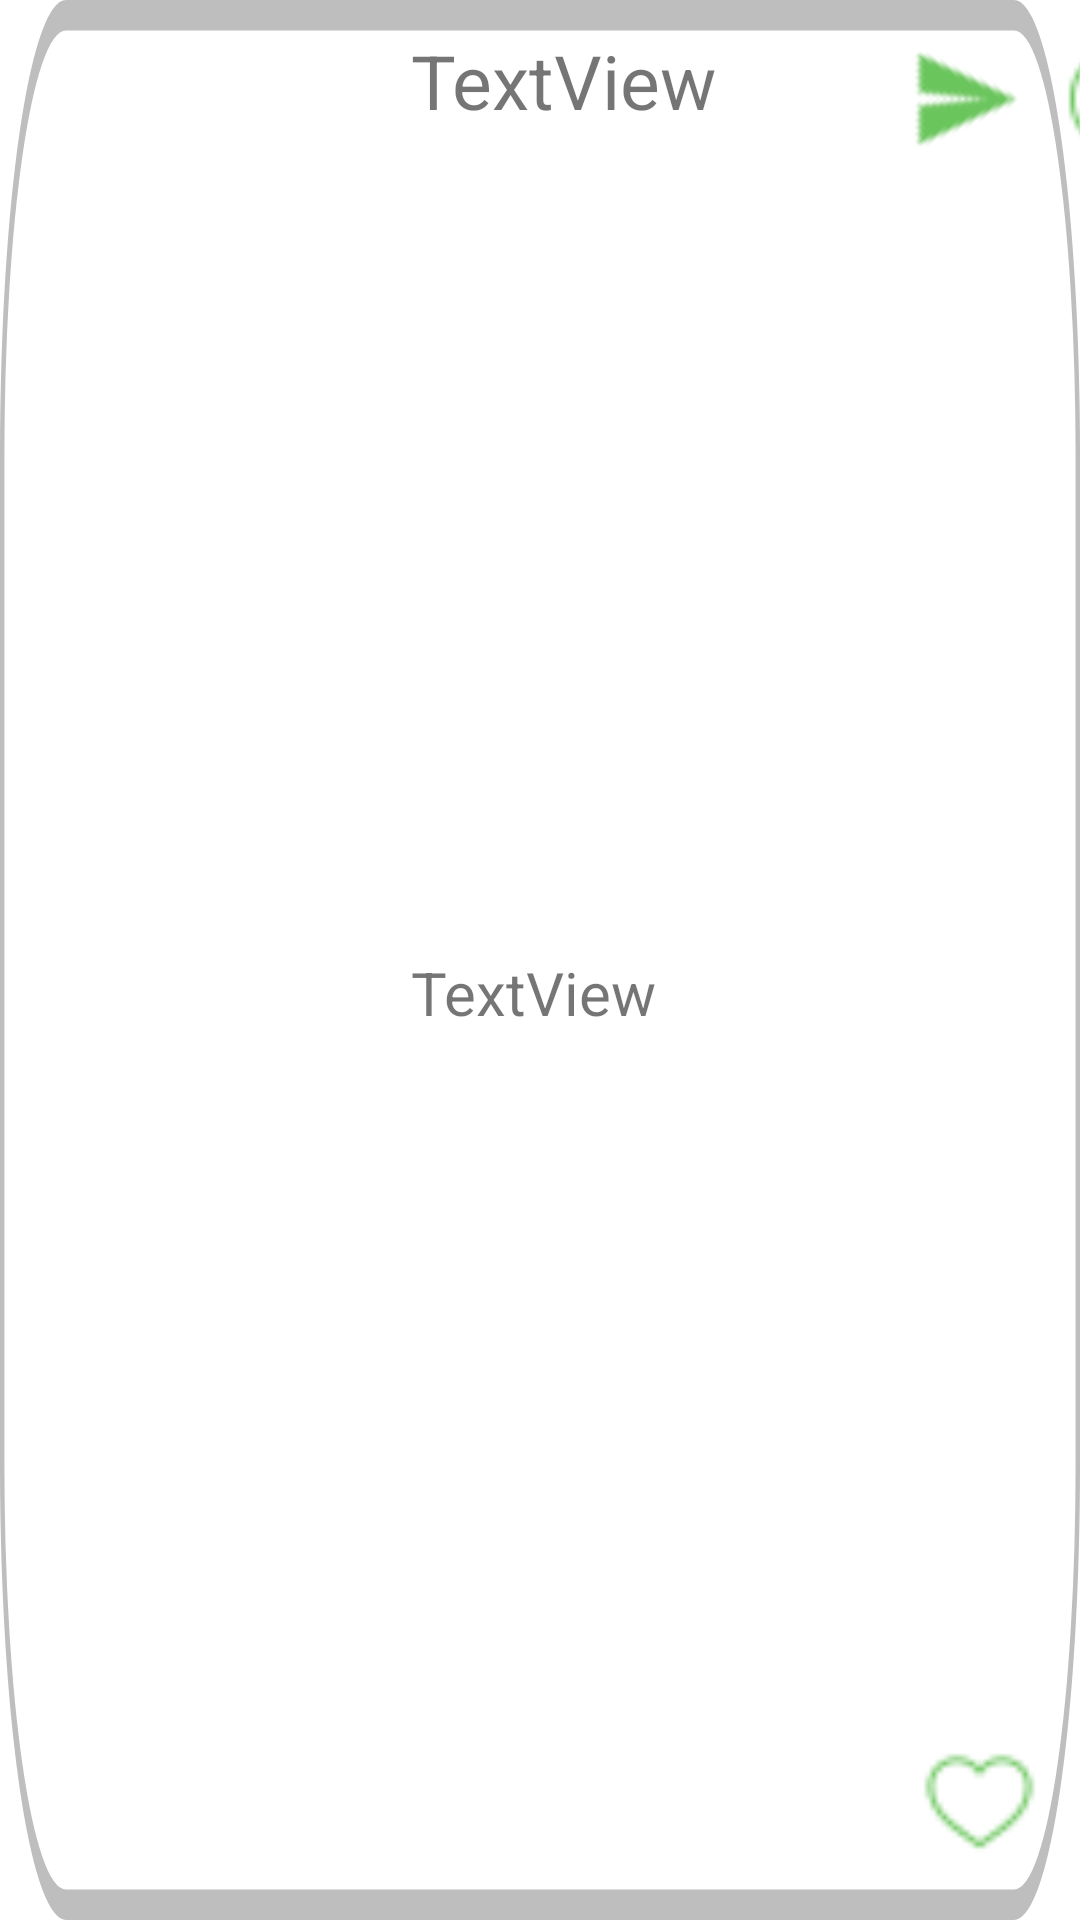

Reconstruct the res/layout file that produces this screen, plus the resources it refers to.
<!-- AndroidManifest.xml: application theme Theme.FindMyWay_App -->
<!-- res/layout/fragment_favourite_item_frag.xml -->
<?xml version="1.0" encoding="utf-8"?>
<androidx.constraintlayout.widget.ConstraintLayout xmlns:android="http://schemas.android.com/apk/res/android"
    xmlns:app="http://schemas.android.com/apk/res-auto"
    xmlns:tools="http://schemas.android.com/tools"
    android:layout_width="match_parent"
    android:layout_height="wrap_content"
    android:background="@drawable/bg_favourite_item"
    android:elevation="15dp"
    android:layout_margin="3dp"
    tools:context=".favourite_item_frag"
    android:clickable="true">


    <ImageView
        android:id="@+id/imageView"
        android:layout_width="122dp"
        android:layout_height="114dp"
        android:layout_marginStart="10dp"
        android:layout_marginTop="10dp"
        android:layout_marginBottom="10dp"
        app:layout_constraintBottom_toBottomOf="parent"
        app:layout_constraintStart_toStartOf="parent"
        app:layout_constraintTop_toTopOf="parent"
        tools:src="@tools:sample/avatars" />

    <TextView
        android:id="@+id/lbl_location"
        android:layout_width="wrap_content"
        android:layout_height="wrap_content"
        android:layout_marginStart="5dp"
        android:layout_marginTop="10dp"
        android:layout_marginEnd="56dp"
        android:text="TextView"
        android:textSize="25dp"
        app:layout_constraintEnd_toStartOf="@+id/imageView2"
        app:layout_constraintStart_toEndOf="@+id/imageView"
        app:layout_constraintTop_toTopOf="parent" />

    <TextView
        android:id="@+id/lbl_distance"
        android:layout_width="wrap_content"
        android:layout_height="wrap_content"
        android:layout_marginStart="5dp"
        android:layout_marginTop="16dp"
        android:layout_marginBottom="38dp"
        android:text="TextView"
        android:textSize="20dp"
        app:layout_constraintBottom_toBottomOf="parent"
        app:layout_constraintStart_toEndOf="@+id/imageView"
        app:layout_constraintTop_toBottomOf="@+id/lbl_location" />

    <ImageView
        android:id="@+id/imageView2"
        android:layout_width="40dp"
        android:layout_height="46dp"
        android:layout_marginStart="56dp"
        android:layout_marginTop="10dp"
        android:layout_marginBottom="69dp"
        android:rotation="45"
        android:src="@drawable/to_directions"
        app:layout_constraintBottom_toBottomOf="parent"
        app:layout_constraintStart_toEndOf="@+id/lbl_location"
        app:layout_constraintTop_toTopOf="parent"
        app:layout_constraintVertical_bias="0.0" />

    <ImageView
        android:id="@+id/imageView3"
        android:layout_width="40dp"
        android:layout_height="46dp"
        android:layout_marginStart="20dp"
        android:layout_marginTop="10dp"
        android:src="@drawable/location_info"
        app:layout_constraintStart_toEndOf="@+id/imageView2"
        app:layout_constraintTop_toTopOf="parent" />

    <ImageView
        android:id="@+id/imageView4"
        android:layout_width="43dp"
        android:layout_height="57dp"
        android:layout_marginEnd="12dp"
        android:layout_marginBottom="12dp"
        android:src="@drawable/favourites_not_selected"
        app:layout_constraintBottom_toBottomOf="parent"
        app:layout_constraintEnd_toEndOf="parent" />
</androidx.constraintlayout.widget.ConstraintLayout>
<!-- resources referenced by this layout -->
<resources>
  <!-- drawable bg_favourite_item (drawable) -->
  <?xml version="1.0" encoding="utf-8"?>
  <vector
      xmlns:android="http://schemas.android.com/apk/res/android"
      xmlns:aapt="http://schemas.android.com/aapt"
      android:width="245dp"
      android:height="63dp"
      android:viewportWidth="245"
      android:viewportHeight="63"
      >
  
      <group>
  
          <clip-path
              android:pathData="M15 0H230C238.284 0 245 6.71573 245 15V48C245 56.2843 238.284 63 230 63H15C6.71573 63 0 56.2843 0 48V15C0 6.71573 6.71573 0 15 0Z"
              />
  
          <path
              android:pathData="M0 0V63H245V0"
              android:fillColor="#FFFFFF"
              />
  
          <path
              android:pathData="M15 0H230C238.284 0 245 6.71573 245 15V48C245 56.2843 238.284 63 230 63H15C6.71573 63 0 56.2843 0 48V15C0 6.71573 6.71573 0 15 0Z"
              android:strokeWidth="2"
              android:strokeColor="#BEBEBE"
              />
  
      </group>
  
  </vector>
  <!-- drawable favourites_not_selected: png bitmap (drawable, 702 bytes) -->
  <!-- drawable location_info: png bitmap (drawable, 878 bytes) -->
  <!-- drawable to_directions: png bitmap (drawable, 576 bytes) -->
  <style name="Theme.FindMyWay_App" parent="Theme.MaterialComponents.DayNight.NoActionBar">
          
          <item name="colorPrimary">@color/purple_500</item>
          <item name="colorPrimaryVariant">@color/purple_700</item>
          <item name="colorOnPrimary">@color/white</item>
          
          <item name="colorSecondary">@color/teal_200</item>
          <item name="colorSecondaryVariant">@color/teal_700</item>
          <item name="colorOnSecondary">@color/black</item>
          
          <item name="android:statusBarColor" tools:targetApi="l">?attr/colorPrimaryVariant</item>
          
      </style>
  <color name="purple_500">#FF6200EE</color>
  <color name="purple_700">#FF3700B3</color>
  <color name="white">#FFFFFFFF</color>
  <color name="teal_200">#FF03DAC5</color>
  <color name="teal_700">#FF018786</color>
  <color name="black">#FF000000</color>
</resources>
